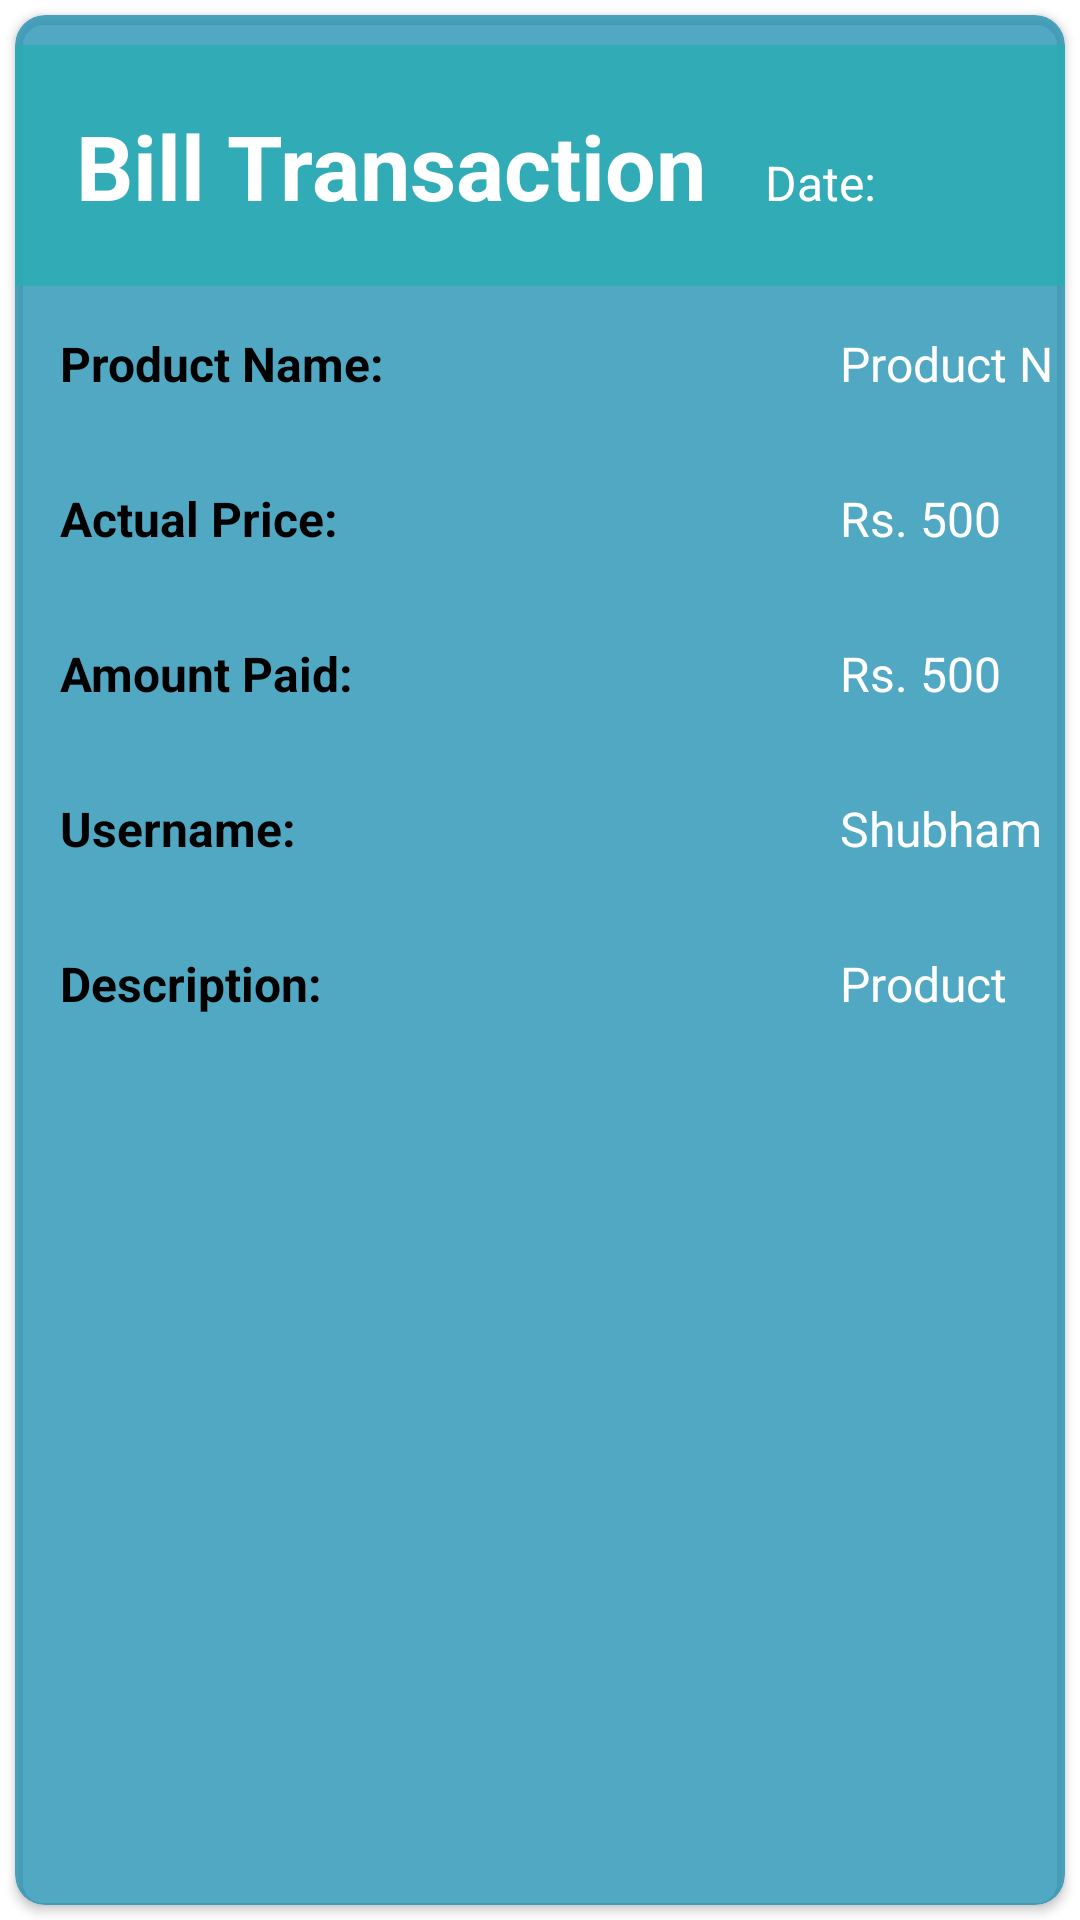

The Android layout XML behind this screen, and the referenced resources:
<!-- AndroidManifest.xml: application theme Theme.GoodRide -->
<!-- res/layout/bill.xml -->
<LinearLayout xmlns:android="http://schemas.android.com/apk/res/android"
    xmlns:app="http://schemas.android.com/apk/res-auto"
    android:layout_width="match_parent"
    android:layout_height="wrap_content"
    android:orientation="vertical">

    <androidx.cardview.widget.CardView
        android:layout_width="match_parent"
        android:layout_height="match_parent"
        android:layout_margin="5dp"
        app:cardBackgroundColor="#BC1289AE"
        app:cardCornerRadius="10dp">

        <TableLayout
            android:layout_width="match_parent"
            android:layout_height="match_parent"
            android:stretchColumns="1">

            <TableRow
                android:layout_width="wrap_content"
                android:layout_height="wrap_content"
                android:layout_marginTop="10dp"
                android:background="#C629AEB3">

                <TextView
                    android:layout_width="wrap_content"
                    android:layout_height="wrap_content"
                    android:gravity="center"
                    android:padding="20dp"
                    android:text="Bill Transaction"
                    android:textColor="@color/white"
                    android:textSize="30sp"
                    android:textStyle="bold" />

                <TextView
                    android:layout_width="wrap_content"
                    android:layout_height="wrap_content"
                    android:text="Date:"
                    android:id="@+id/date"
                    android:textColor="@color/white"
                    android:textSize="16sp" />

            </TableRow>

            <TableRow
                android:layout_width="wrap_content"
                android:layout_height="wrap_content"
                android:layout_margin="5dp"

                android:background="@drawable/border">

                <TextView
                    android:layout_width="204dp"
                    android:layout_height="wrap_content"
                    android:layout_column="0"
                    android:background="@drawable/border"
                    android:padding="10dp"
                    android:text="Product Name:"
                    android:textColor="@color/black"
                    android:textSize="16sp"
                    android:textStyle="bold" />

                <TextView
                    android:id="@+id/pname"
                    android:layout_width="wrap_content"
                    android:layout_height="wrap_content"
                    android:layout_column="1"
                    android:layout_marginLeft="10dp"
                    android:padding="10dp"
                    android:text="Product Name:"
                    android:textColor="@color/white"
                    android:textSize="16sp" />
            </TableRow>

            <TableRow
                android:layout_width="wrap_content"
                android:layout_height="wrap_content"
                android:layout_margin="5dp"
                android:background="@drawable/border">

                <TextView
                    android:layout_width="wrap_content"
                    android:layout_height="wrap_content"
                    android:background="@drawable/border"

                    android:padding="10dp"
                    android:text="Actual Price:"
                    android:textColor="@color/black"
                    android:textSize="16sp"
                    android:textStyle="bold" />

                <TextView
                    android:id="@+id/price"
                    android:layout_width="wrap_content"
                    android:layout_height="wrap_content"
                    android:layout_column="0"
                    android:layout_marginLeft="10dp"
                    android:padding="10dp"
                    android:text="Rs. 500"
                    android:textColor="@color/white"
                    android:textSize="16sp" />
            </TableRow>

            <TableRow
                android:layout_width="wrap_content"
                android:layout_height="wrap_content"
                android:layout_margin="5dp"
                android:background="@drawable/border">

                <TextView
                    android:layout_height="wrap_content"
                    android:layout_column="0"
                    android:background="@drawable/border"
                    android:padding="10dp"
                    android:text="Amount Paid:"
                    android:textColor="@color/black"
                    android:textSize="16sp"
                    android:textStyle="bold" />

                <TextView
                    android:id="@+id/amtpaid"
                    android:layout_width="wrap_content"
                    android:layout_height="wrap_content"
                    android:layout_column="1"
                    android:layout_marginLeft="10dp"
                    android:padding="10dp"
                    android:text="Rs. 500"
                    android:textColor="@color/white"
                    android:textSize="16sp" />
            </TableRow>

            <TableRow
                android:layout_width="wrap_content"
                android:layout_height="wrap_content"
                android:layout_margin="5dp"
                android:background="@drawable/border">

                <TextView
                    android:layout_height="wrap_content"
                    android:layout_column="0"
                    android:background="@drawable/border"
                    android:padding="10dp"
                    android:text="Username:"
                    android:textColor="@color/black"
                    android:textSize="16sp"
                    android:textStyle="bold" />

                <TextView
                    android:id="@+id/username"
                    android:layout_width="wrap_content"
                    android:layout_height="wrap_content"
                    android:layout_column="1"
                    android:layout_marginLeft="10dp"
                    android:padding="10dp"
                    android:text="Shubham"
                    android:textColor="@color/white"
                    android:textSize="16sp" />
            </TableRow>

            <TableRow
                android:layout_width="wrap_content"
                android:layout_height="wrap_content"
                android:layout_margin="5dp"
                android:background="@drawable/border">

                <TextView
                    android:layout_height="wrap_content"
                    android:layout_column="0"
                    android:background="@drawable/border"
                    android:padding="10dp"
                    android:text="Description:"
                    android:textColor="@color/black"
                    android:textSize="16sp"
                    android:textStyle="bold" />

                <TextView
                    android:id="@+id/desc"
                    android:layout_width="wrap_content"
                    android:layout_height="wrap_content"
                    android:layout_column="1"
                    android:layout_marginLeft="10dp"
                    android:padding="10dp"
                    android:text="Product"
                    android:textColor="@color/white"
                    android:textSize="16sp" />
            </TableRow>
        </TableLayout>
    </androidx.cardview.widget.CardView>

</LinearLayout>
<!-- resources referenced by this layout -->
<resources>
  <style name="Theme.GoodRide" parent="Theme.MaterialComponents.DayNight.DarkActionBar">
          
          <item name="colorPrimary">@color/purple_500</item>
          <item name="colorPrimaryVariant">@color/purple_700</item>
          <item name="colorOnPrimary">@color/white</item>
          
          <item name="colorSecondary">@color/teal_200</item>
          <item name="colorSecondaryVariant">@color/teal_700</item>
          <item name="colorOnSecondary">@color/black</item>
          
          <item name="android:statusBarColor" tools:targetApi="l">?attr/colorPrimaryVariant</item>
          
      </style>
  <!-- not gathered from this repository: default colours our renderer supplied (Android Studio template values) -->
  <color name="purple_500">#FF6200EE</color>
  <color name="purple_700">#FF3700B3</color>
  <color name="teal_200">#FF03DAC5</color>
  <color name="teal_700">#FF018786</color>
  <color name="black">#FF000000</color>
  <color name="white">#FFFFFFFF</color>
</resources>
